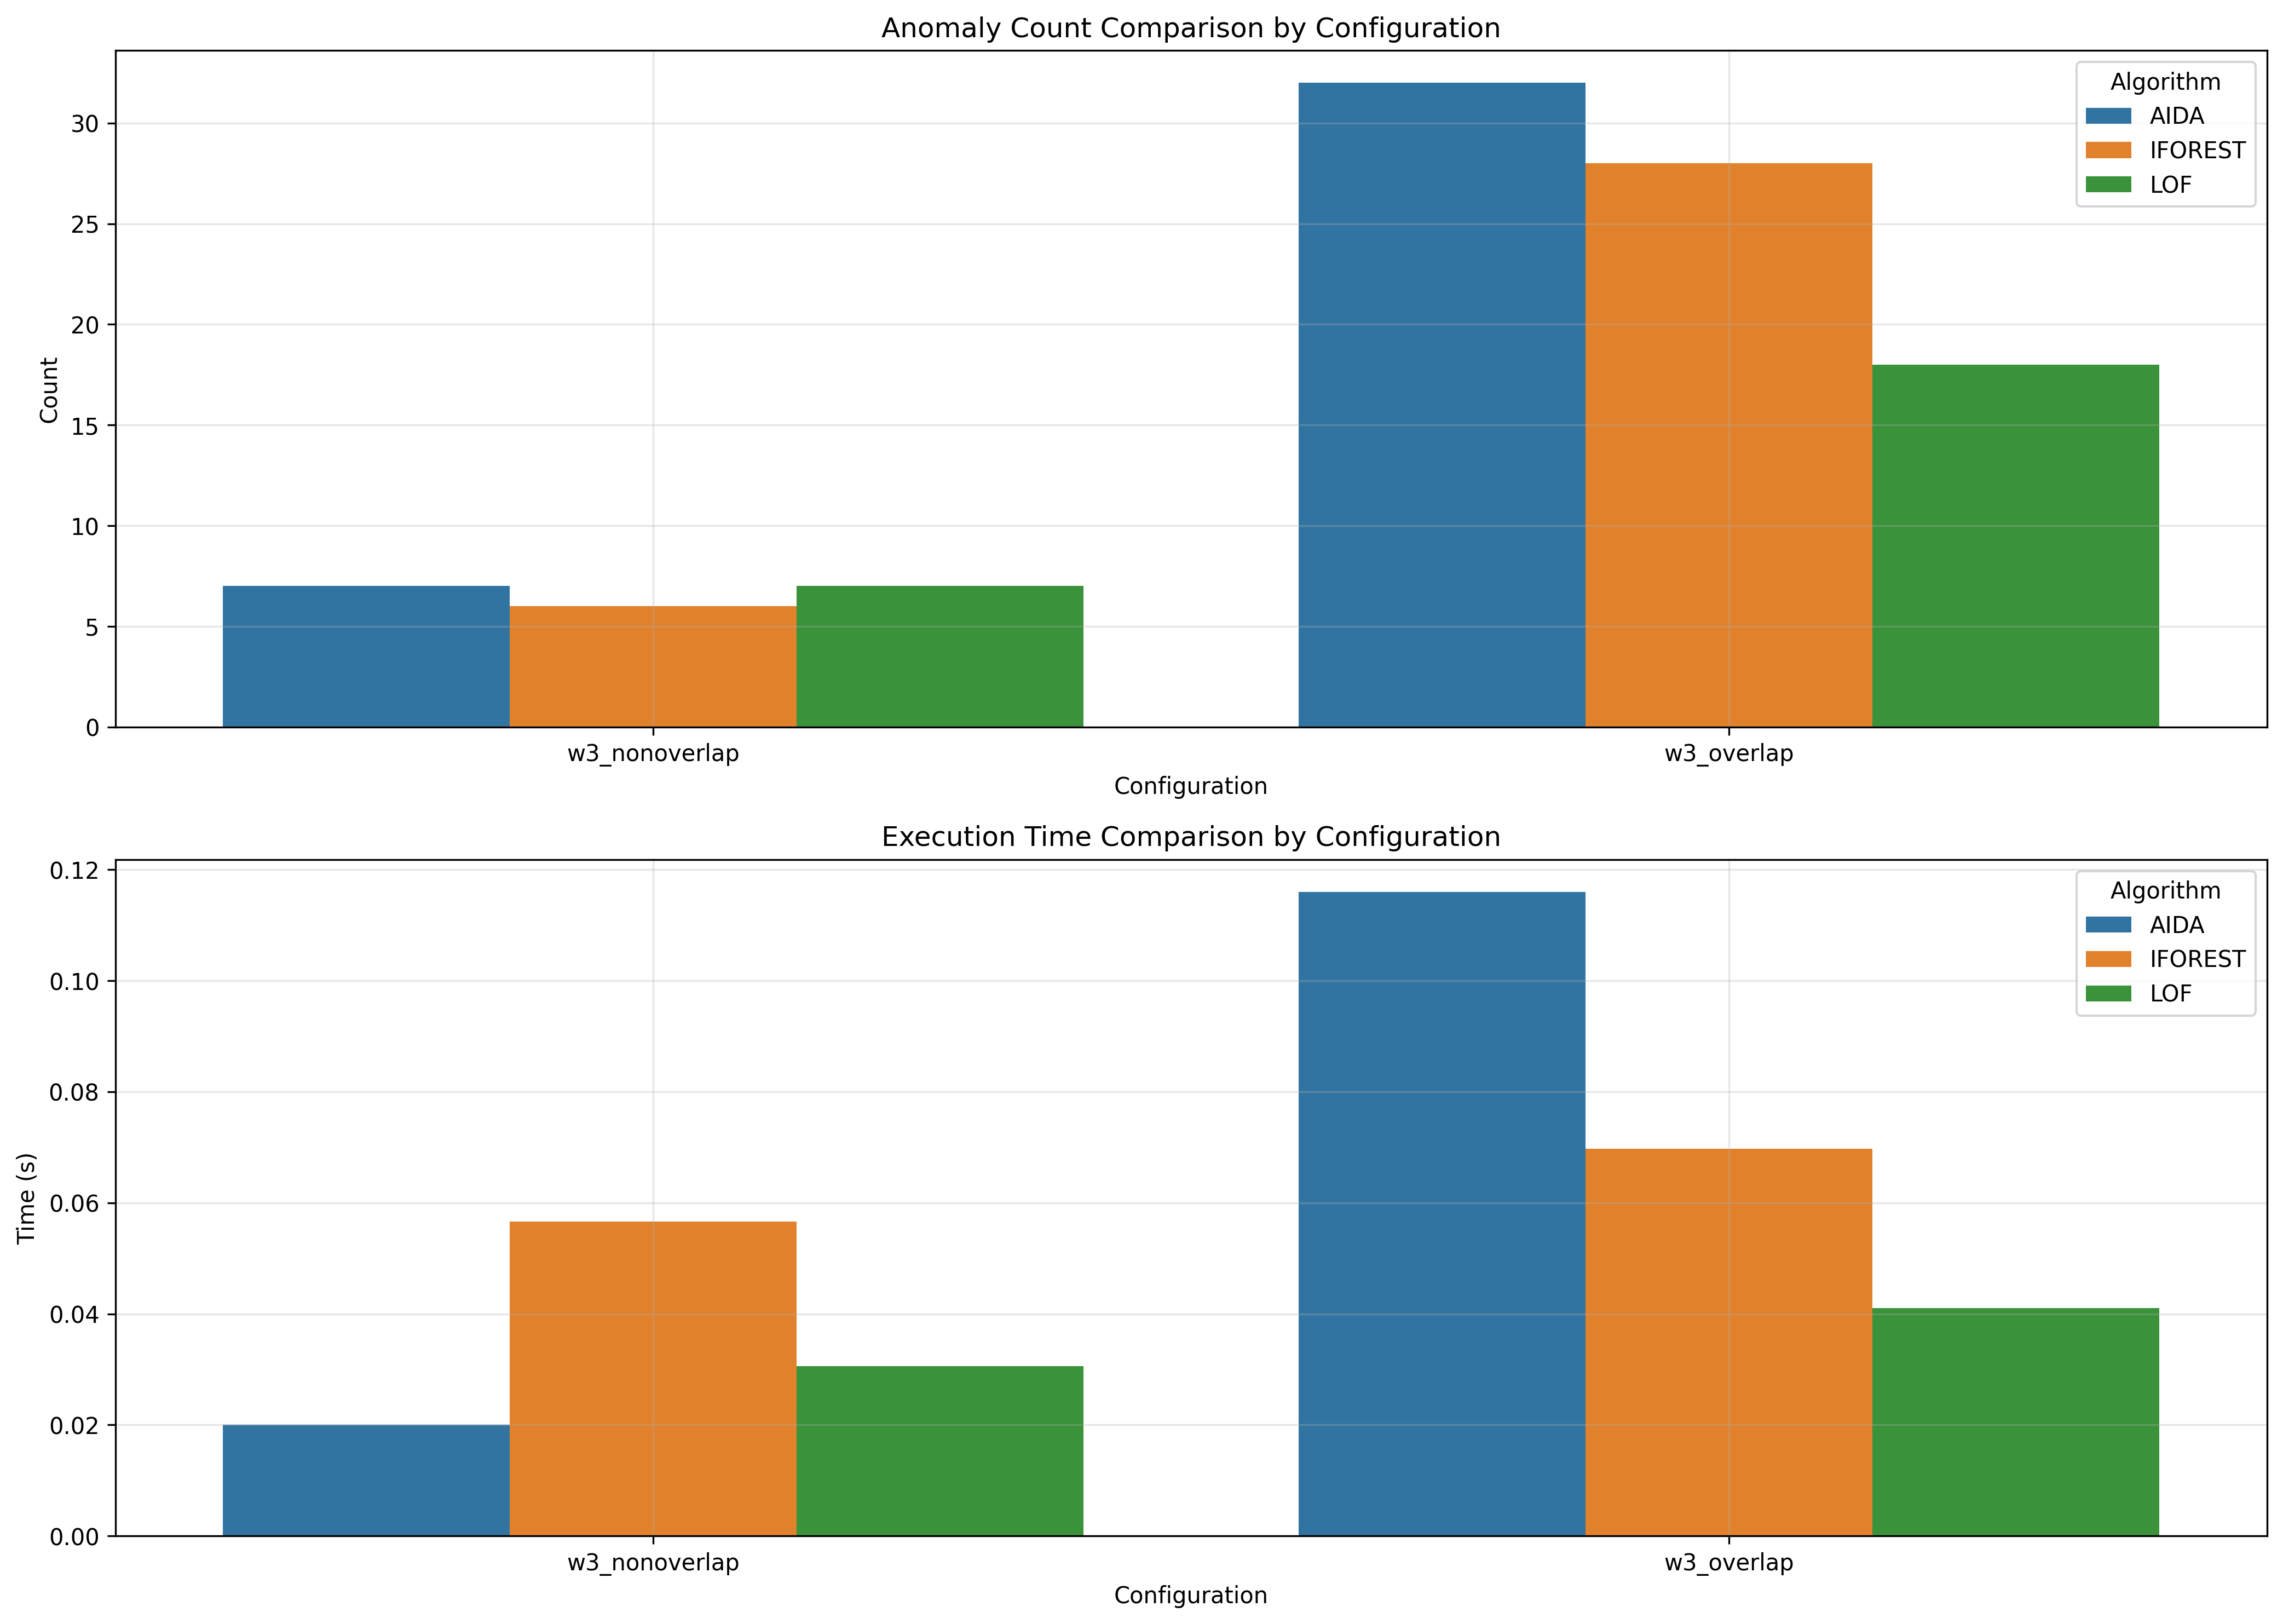

Source data for this figure (header and first rows):
window_size, overlap_type, aida_count, iforest_count, lof_count, aida_time, iforest_time, lof_time
3, nonoverlap, 7, 6, 7, 0.02, 0.05664, 0.03055
3, overlap, 32, 28, 18, 0.116, 0.06971, 0.04107
